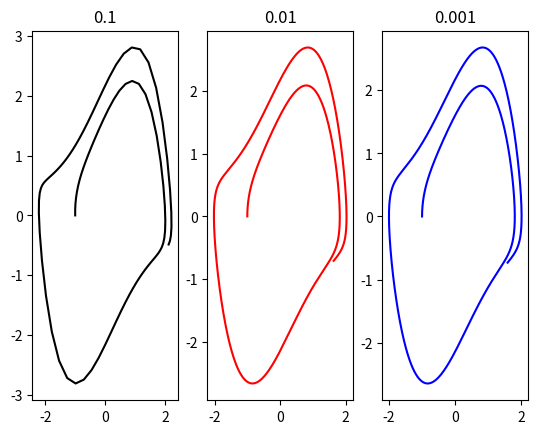

This figure's Python source:
"""
This program is the basic implementation of the Euler Simulation over a Vanderpol Oscillator.

Dynamics of a Vanderpol Oscillator are:
x' = y
y' = ((1-x^2)*y) - x
"""

# Import libraries here
import numpy as np
import matplotlib.pyplot as plt

def vanderpol_oscillator(state, time):
    """
    Inputs:
    state: Current x and y position
    time: Current time step

    Returns:
    x_der, y_der: First order derivatives for the Vanderpol Oscillator

    Note:
    The input parameter "time" is not used in this implementation but is often used and is a standard input parameter.
    """
    x, y = state
    # Derivative here
    x_der = y
    y_der = ((1 - (x**2))*y) - x

    return x_der, y_der

def euler_simulation(der_function, num_steps, delta, init_point):
    """
    Logic:
    In the Euler method, next state of the system u(t+h) is given by:
    u(t+h) = u(t) + h * u'(t)

    Inputs:
    der_function: The function to return the derivative of the dynamical system
    num_steps: Number of steps to run the simulation
    delta: Change in time per step
    init_point: The starting point of the dynamical system

    Returns:
    state_list: List of points/state of the dynamic system at the end of the simulation
    """

    # Initialize the state list with the starting point
    state_list = [init_point.copy()]

    for every_step in range(num_steps):
        # Get the current time and state of the system to pass to the der function
        current_time = delta * every_step
        current_point = state_list[-1]
        # Call der function
        derivative = np.array(der_function(current_point, current_time), dtype=float)
        # Euler update rule
        new_point = current_point + delta * derivative
        # Add the point to the state list
        state_list.append(new_point)

    return state_list

def main():
    """
    Main function
    Required parameters:
    init_point: Starting point of the harmonic oscillator
    delta: The time delta/ time elapsed per step
    max_time: Time limit
    num_steps: Essentially max_time/time_step (helpful for runnning loops)
    """

    color_list = ["black", "r", "b"]
    legend_names = ["0.1", "0.01", "0.001"]
    for index, delta in enumerate([0.1, 0.01, 0.001]):
        # Define required parameters
        # Convert the list to a vector
        # This step is essential as it helps with vector addition
        init_point = np.array([-1.0, 0.0])
        max_time = 10.0
        # Need to convert it to int as float dtype cannot be used in range queries
        num_steps = int(round(max_time / delta))
        # Call euler simulation
        points = euler_simulation(vanderpol_oscillator, num_steps, delta, init_point)
        
        # Plot results
        # Retrieve the x and y points
        xs = [every_point[0] for every_point in points]
        ys = [every_point[1] for every_point in points]
        plt.subplot(1, 3, index+1)
        plt.plot(xs, ys, color_list[index])
        plt.title(delta)
        #plt.legend(legend_names[index], prop={'size': 12})

    plt.show()

if __name__ == "__main__":
    main()